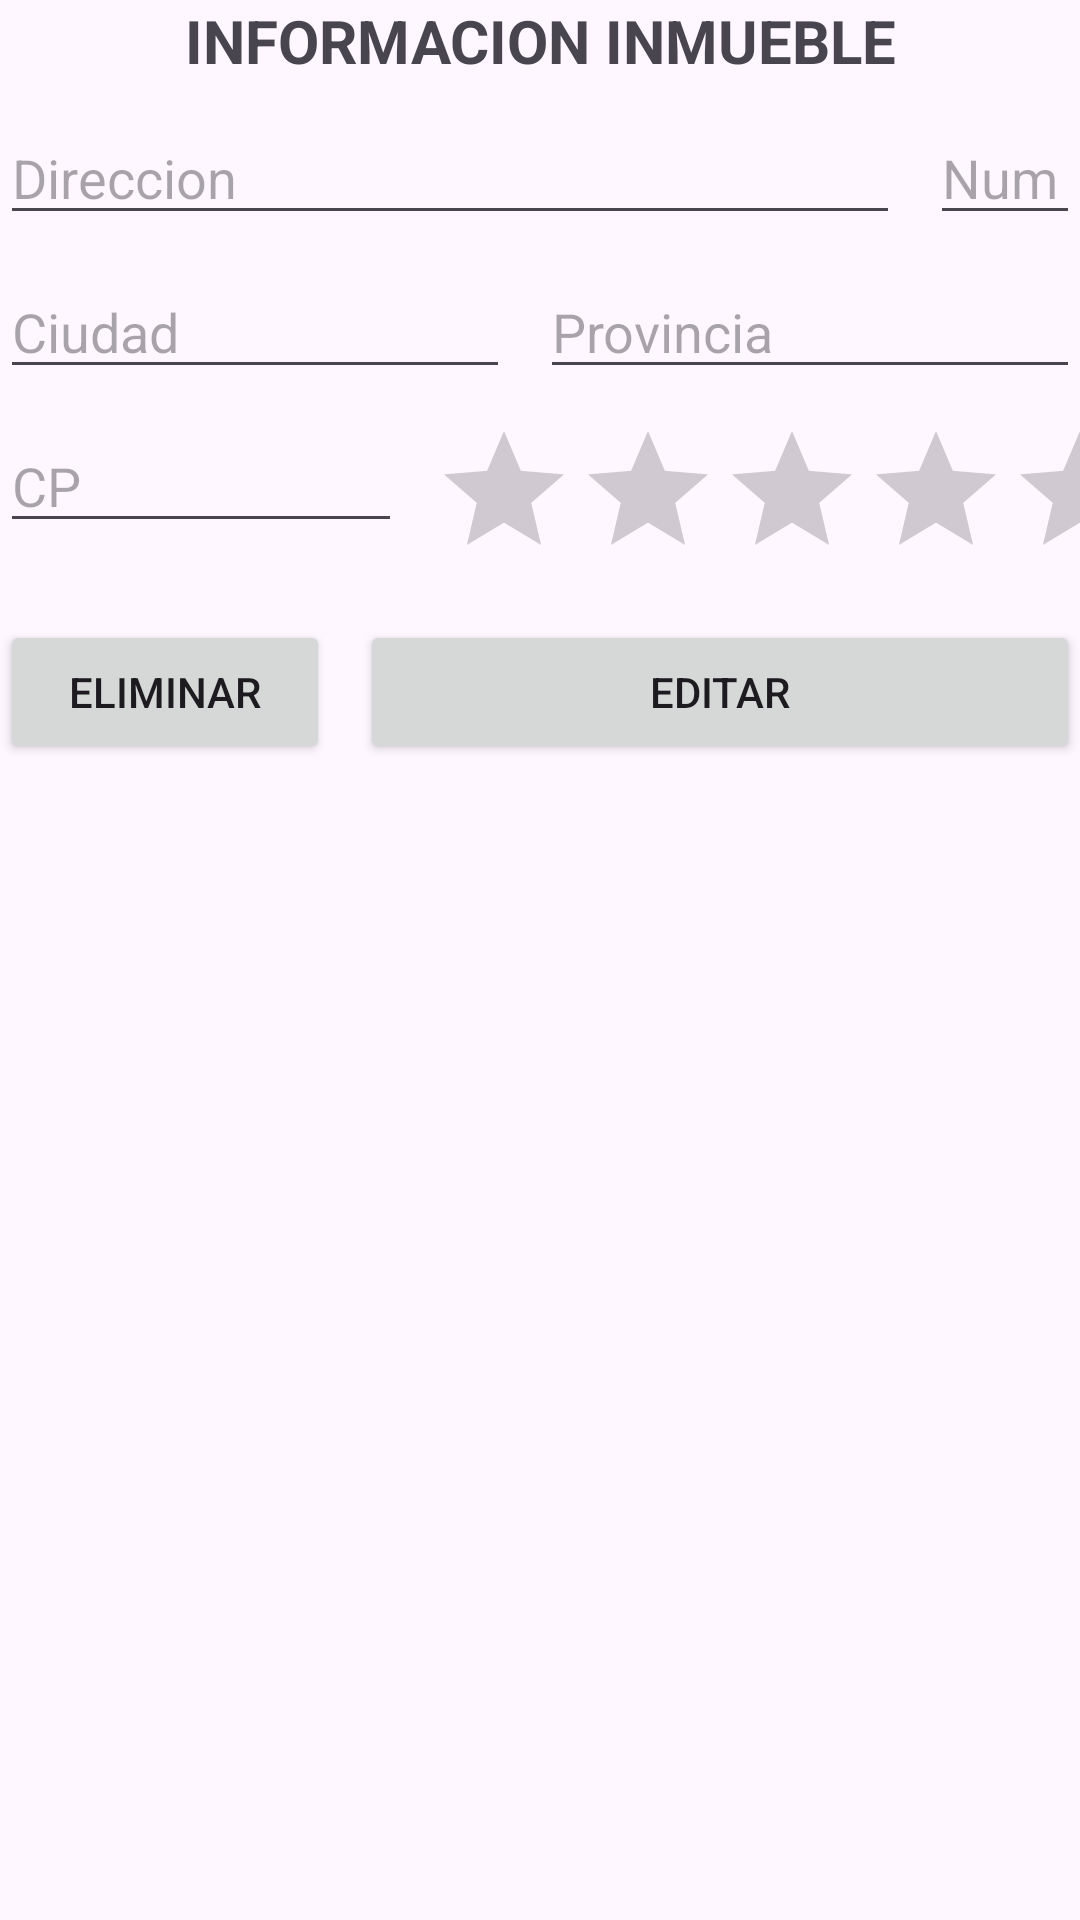

Produce the Android XML layout that renders to this screen, including the resource entries it uses.
<!-- AndroidManifest.xml: application theme Theme.AndroidStudioInmueblesCorrEJ03 -->
<!-- res/layout/activity_editar_inmueble.xml -->
<?xml version="1.0" encoding="utf-8"?>
<LinearLayout xmlns:android="http://schemas.android.com/apk/res/android"
    xmlns:app="http://schemas.android.com/apk/res-auto"
    xmlns:tools="http://schemas.android.com/tools"
    android:layout_width="match_parent"
    android:layout_height="match_parent"
    android:orientation="vertical"
    tools:context=".Modelos.EditarInmuebleActivity">

    <TextView
        android:layout_width="match_parent"
        android:layout_height="wrap_content"
        android:gravity="center"
        android:text="@string/tituloCrear"
        android:textSize="20sp"
        android:textStyle="bold" />

    <LinearLayout
        android:layout_width="match_parent"
        android:layout_height="wrap_content"
        android:layout_marginTop="10dp"
        android:orientation="horizontal">

        <EditText
            android:id="@+id/editTextDireccionEditarInmueble"
            android:layout_width="match_parent"
            android:layout_height="wrap_content"
            android:layout_marginEnd="10dp"
            android:layout_weight="2.5"
            android:ems="10"
            android:hint="@string/direccion"
            android:inputType="text" />

        <EditText
            android:id="@+id/editTextNumEditarInmueble"
            android:layout_width="wrap_content"
            android:layout_height="wrap_content"
            android:layout_weight="8"
            android:ems="10"
            android:hint="@string/numero"
            android:inputType="number" />

    </LinearLayout>

    <LinearLayout
        android:layout_width="match_parent"
        android:layout_height="wrap_content"
        android:layout_marginTop="10dp"
        android:orientation="horizontal">

        <EditText
            android:id="@+id/editTextCiudadEditarInmueble"
            android:layout_width="match_parent"
            android:layout_height="wrap_content"
            android:layout_marginEnd="10dp"
            android:layout_weight="1"
            android:ems="10"
            android:hint="@string/ciudad"
            android:inputType="text" />

        <EditText
            android:id="@+id/editTextProvinciaEditarInmueble"
            android:layout_width="match_parent"
            android:layout_height="wrap_content"
            android:layout_weight="1"
            android:ems="10"
            android:hint="@string/provincia"
            android:inputType="text" />

    </LinearLayout>

    <LinearLayout
        android:layout_width="match_parent"
        android:layout_height="wrap_content"
        android:layout_marginTop="10dp"
        android:orientation="horizontal">

        <EditText
            android:id="@+id/editTextCPEditarInmueble"
            android:layout_width="match_parent"
            android:layout_height="wrap_content"
            android:layout_marginEnd="10dp"
            android:layout_weight="6"
            android:ems="10"
            android:hint="@string/cp"
            android:inputType="number" />

        <RatingBar
            android:id="@+id/ratingBarValoracionEditarInmueble"
            android:layout_width="match_parent"
            android:layout_height="wrap_content"
            android:layout_weight="4"
            android:numStars="5"
            android:stepSize="0.5" />
    </LinearLayout>

    <LinearLayout
        android:layout_width="match_parent"
        android:layout_height="wrap_content"
        android:layout_marginTop="10dp"
        android:orientation="horizontal">

        <Button
            android:id="@+id/buttonEliminarEditarInmueble"
            android:layout_width="match_parent"
            android:layout_height="wrap_content"
            android:layout_marginEnd="10dp"
            android:layout_weight="2"
            android:text="@string/eliminar"
            app:cornerRadius="10dp" />

        <Button
            android:id="@+id/buttonEditarEditarInmueble"
            android:layout_width="match_parent"
            android:layout_height="wrap_content"
            android:layout_weight="1"
            android:text="@string/editar"
            app:cornerRadius="10dp" />
    </LinearLayout>

</LinearLayout>
<!-- resources referenced by this layout -->
<resources>
  <string name="ciudad">Ciudad</string>
  <string name="cp">CP</string>
  <string name="direccion">Direccion</string>
  <string name="editar">EDITAR</string>
  <string name="eliminar">ELIMINAR</string>
  <string name="numero">Num</string>
  <string name="provincia">Provincia</string>
  <string name="tituloCrear">INFORMACION INMUEBLE</string>
  <style name="Theme.AndroidStudioInmueblesCorrEJ03" parent="Base.Theme.AndroidStudioInmueblesCorrEJ03" />
  <style name="Base.Theme.AndroidStudioInmueblesCorrEJ03" parent="Theme.Material3.DayNight.NoActionBar">
          
          
      </style>
</resources>
